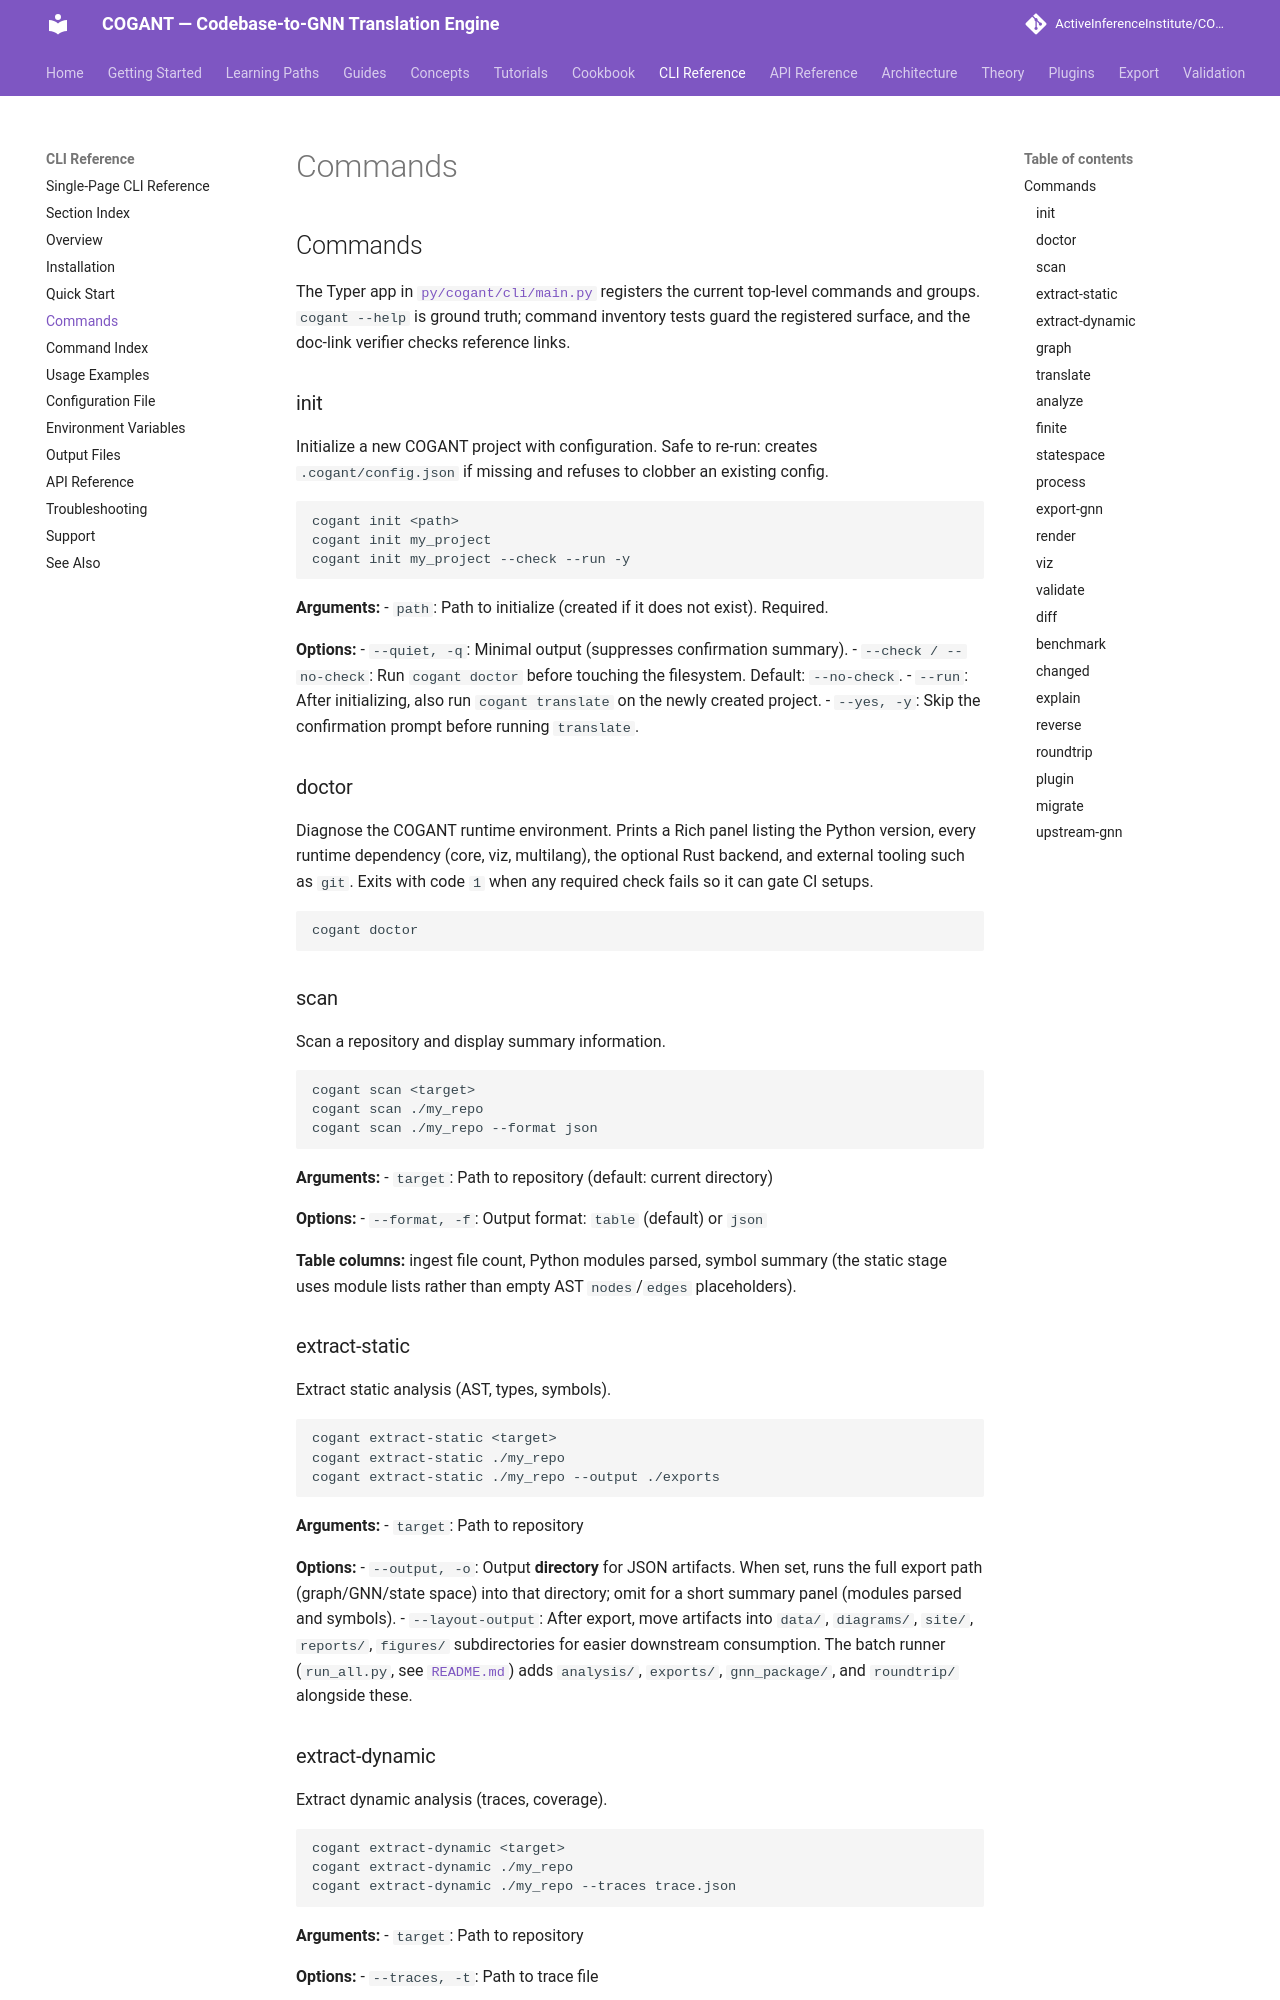

repository: ActiveInferenceInstitute/COGANT · page: cli/commands/index.html · generator: mkdocs

## Commands

The Typer app in [`py/cogant/cli/main.py`](https://github.com/ActiveInferenceInstitute/COGANT/blob/main/cogant/py/cogant/cli/main.py) registers the current top-level commands and groups. `cogant --help` is ground truth; command inventory tests guard the registered surface, and the doc-link verifier checks reference links.

### init

Initialize a new COGANT project with configuration. Safe to re-run: creates `.cogant/config.json` if missing and refuses to clobber an existing config.

```bash
cogant init <path>
cogant init my_project
cogant init my_project --check --run -y
```

**Arguments:**
- `path`: Path to initialize (created if it does not exist). Required.

**Options:**
- `--quiet, -q`: Minimal output (suppresses confirmation summary).
- `--check / --no-check`: Run `cogant doctor` before touching the filesystem. Default: `--no-check`.
- `--run`: After initializing, also run `cogant translate` on the newly created project.
- `--yes, -y`: Skip the confirmation prompt before running `translate`.

### doctor

Diagnose the COGANT runtime environment. Prints a Rich panel listing the Python version, every runtime dependency (core, viz, multilang), the optional Rust backend, and external tooling such as `git`. Exits with code `1` when any required check fails so it can gate CI setups.

```bash
cogant doctor
```

### scan

Scan a repository and display summary information.

```bash
cogant scan <target>
cogant scan ./my_repo
cogant scan ./my_repo --format json
```

**Arguments:**
- `target`: Path to repository (default: current directory)

**Options:**
- `--format, -f`: Output format: `table` (default) or `json`

**Table columns:** ingest file count, Python modules parsed, symbol summary (the static stage uses module lists rather than empty AST `nodes`/`edges` placeholders).

### extract-static

Extract static analysis (AST, types, symbols).

```bash
cogant extract-static <target>
cogant extract-static ./my_repo
cogant extract-static ./my_repo --output ./exports
```

**Arguments:**
- `target`: Path to repository

**Options:**
- `--output, -o`: Output **directory** for JSON artifacts. When set, runs the full export path (graph/GNN/state space) into that directory; omit for a short summary panel (modules parsed and symbols).
- `--layout-output`: After export, move artifacts into `data/`, `diagrams/`, `site/`, `reports/`, `figures/` subdirectories for easier downstream consumption. The batch runner (`run_all.py`, see [`README.md`](https://github.com/ActiveInferenceInstitute/COGANT/blob/main/cogant/README.md)) adds `analysis/`, `exports/`, `gnn_package/`, and `roundtrip/` alongside these.

### extract-dynamic

Extract dynamic analysis (traces, coverage).

```bash
cogant extract-dynamic <target>
cogant extract-dynamic ./my_repo
cogant extract-dynamic ./my_repo --traces trace.json
```

**Arguments:**
- `target`: Path to repository

**Options:**
- `--traces, -t`: Path to trace file

### graph

Build program dependency graph.

```bash
cogant graph <target>
cogant graph ./my_repo
cogant graph ./my_repo --output graph.json
```

**Arguments:**
- `target`: Path to repository

**Options:**
- `--output, -o`: Reserved for future file export; graph counts are printed to the panel.
